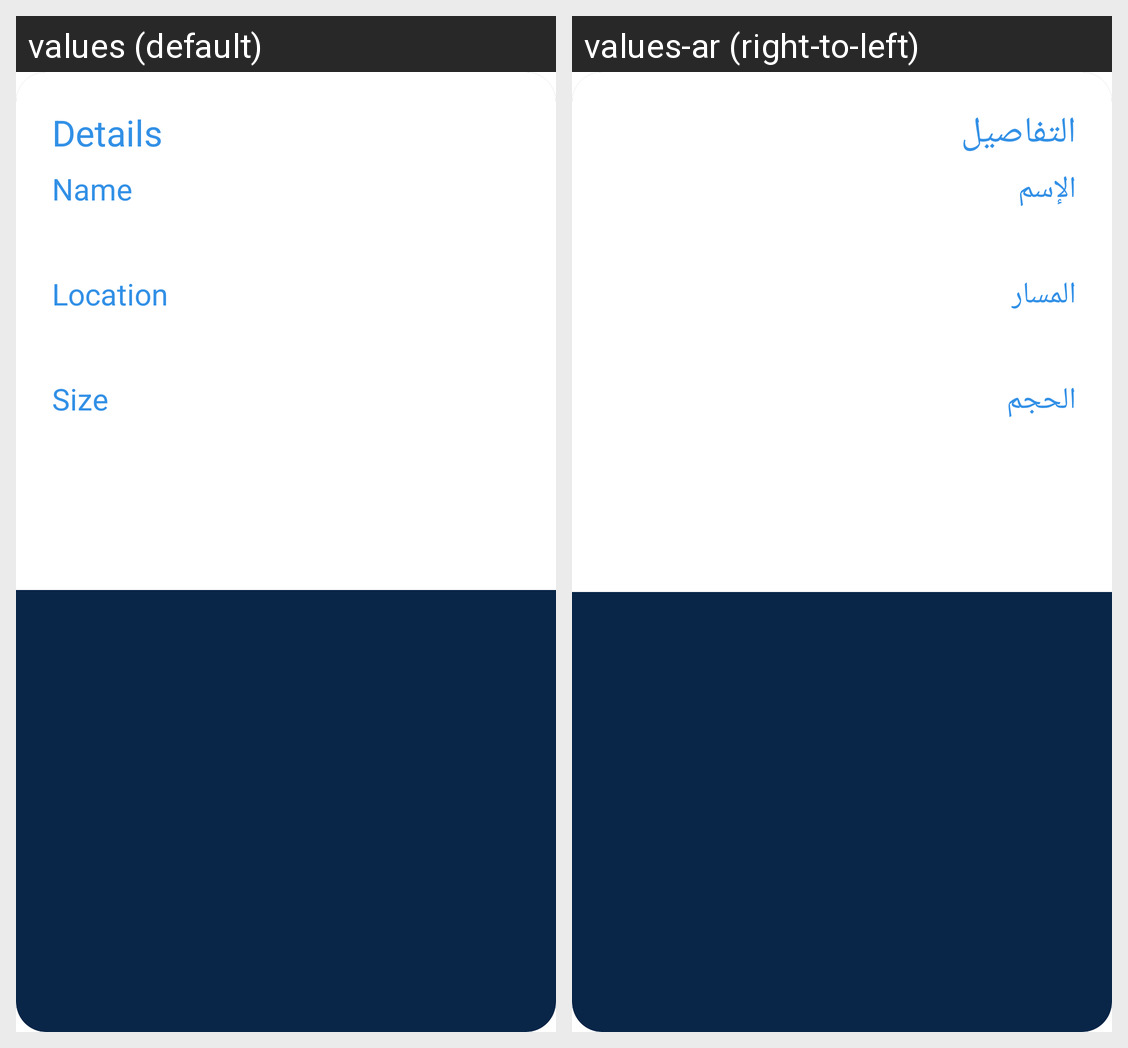

Here is an Android app screen in its default locale and in the app's own translations. Write out the translated-string differences for the strings that appear on this screen.
Android screen res/layout/dialog_media_details.xml rendered under 2 locales, left to right: values (default), values-ar (right-to-left). Device: Nexus 5 (rendered at 1080×1920; each locale shown at half size, 540×960, under a caption strip naming it); theme Theme.App.Starting.
Strings drawn on this screen, with the default value and each locale's value (text and hints the layout hard-codes, and strings that could not be matched under every locale, appear in the picture but are not listed):

media_details
  values: Details
  values-ar: التفاصيل

name
  values: Name
  values-ar: الإسم

location
  values: Location
  values-ar: المسار

size
  values: Size
  values-ar: الحجم
